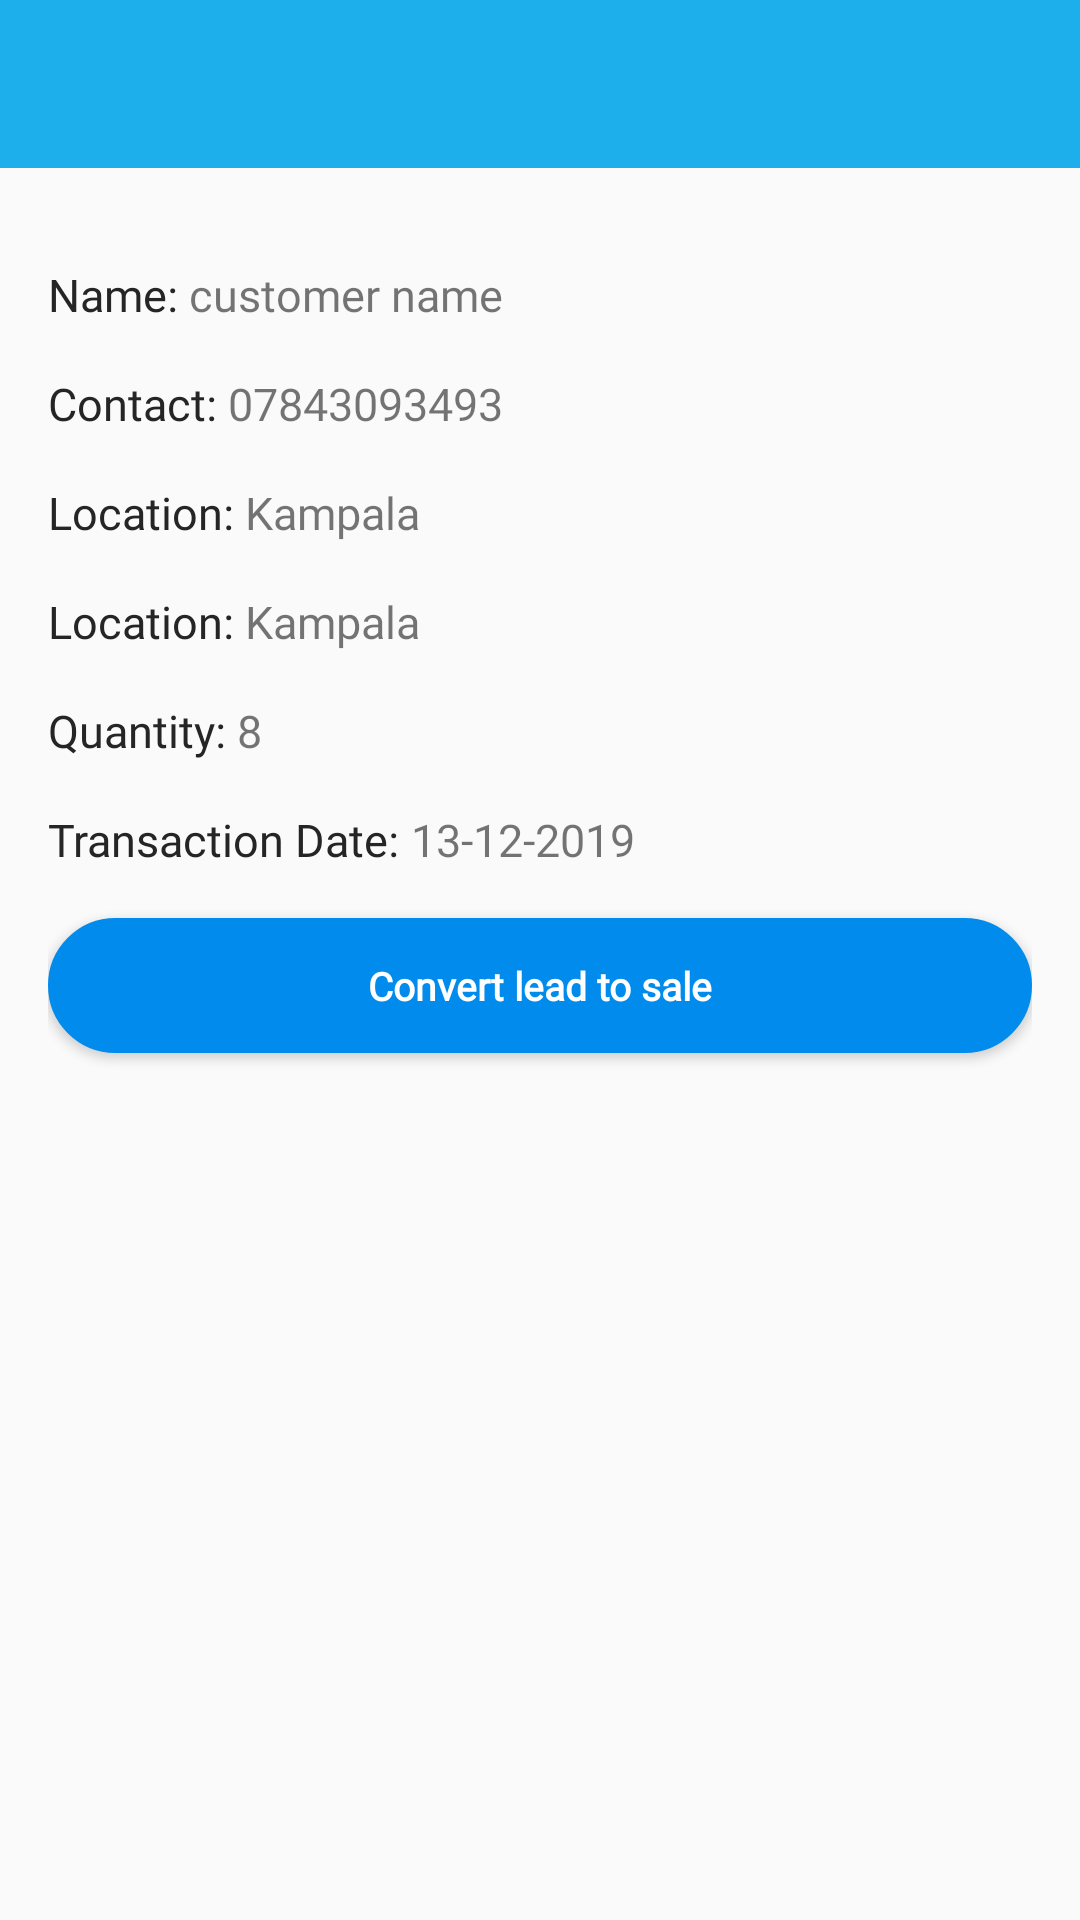

Write the Android layout XML for this screen, with the resource values it uses.
<!-- AndroidManifest.xml: application theme AppTheme -->
<!-- res/layout/activity_lead_detail.xml -->
<?xml version="1.0" encoding="utf-8"?>
<LinearLayout xmlns:android="http://schemas.android.com/apk/res/android"
    xmlns:app="http://schemas.android.com/apk/res-auto"
    xmlns:tools="http://schemas.android.com/tools"
    android:layout_width="match_parent"
    android:layout_height="match_parent"
    android:orientation="vertical"
    tools:context=".activities.LeadDetailActivity">
    <androidx.appcompat.widget.Toolbar
        android:id="@+id/toolbar"
        android:layout_width="match_parent"
        android:layout_height="wrap_content"
        android:background="@color/colorPrimary"
        app:titleMarginStart="@dimen/sixteen"
        app:popupTheme="@style/AppTheme.PopupOverlay"
        app:titleTextColor="@color/colorWhite" />
    <LinearLayout
        android:padding="@dimen/sixteen"
        android:layout_width="match_parent"
        android:layout_height="match_parent"
        android:orientation="vertical">

    <LinearLayout
        android:layout_marginTop="@dimen/sixteen"
        android:layout_width="match_parent"
        android:layout_height="wrap_content"
        android:orientation="horizontal">

        <TextView
            android:layout_width="wrap_content"
            android:layout_height="wrap_content"
            android:fontFamily="@font/poppins_regular"
            android:text="Name: "
            android:textColor="@color/colorBlack"
            android:textSize="@dimen/txt_fifteen" />

        <TextView
            android:layout_width="wrap_content"
            android:layout_height="wrap_content"
            android:fontFamily="@font/poppins_regular"
            android:text="customer name "
            android:textSize="@dimen/txt_fifteen" />
    </LinearLayout>
    <LinearLayout
        android:layout_marginTop="@dimen/sixteen"
        android:layout_width="match_parent"
        android:layout_height="wrap_content"
        android:orientation="horizontal">

        <TextView
            android:layout_width="wrap_content"
            android:layout_height="wrap_content"
            android:fontFamily="@font/poppins_regular"
            android:text="Contact: "
            android:textColor="@color/colorBlack"
            android:textSize="@dimen/txt_fifteen" />

        <TextView
            android:layout_width="wrap_content"
            android:layout_height="wrap_content"
            android:fontFamily="@font/poppins_regular"
            android:text="07843093493"
            android:textSize="@dimen/txt_fifteen" />
    </LinearLayout>
    <LinearLayout
        android:layout_marginTop="@dimen/sixteen"
        android:layout_width="match_parent"
        android:layout_height="wrap_content"
        android:orientation="horizontal">

        <TextView
            android:layout_width="wrap_content"
            android:layout_height="wrap_content"
            android:fontFamily="@font/poppins_regular"
            android:text="Location: "
            android:textColor="@color/colorBlack"
            android:textSize="@dimen/txt_fifteen" />

        <TextView
            android:layout_width="wrap_content"
            android:layout_height="wrap_content"
            android:fontFamily="@font/poppins_regular"
            android:text="Kampala"
            android:textSize="@dimen/txt_fifteen" />
    </LinearLayout>
    <LinearLayout
        android:layout_marginTop="@dimen/sixteen"
        android:layout_width="match_parent"
        android:layout_height="wrap_content"
        android:orientation="horizontal">

        <TextView
            android:layout_width="wrap_content"
            android:layout_height="wrap_content"
            android:fontFamily="@font/poppins_regular"
            android:text="Location: "
            android:textColor="@color/colorBlack"
            android:textSize="@dimen/txt_fifteen" />

        <TextView
            android:layout_width="wrap_content"
            android:layout_height="wrap_content"
            android:fontFamily="@font/poppins_regular"
            android:text="Kampala"
            android:textSize="@dimen/txt_fifteen" />
    </LinearLayout>
    <LinearLayout
        android:layout_marginTop="@dimen/sixteen"
        android:layout_width="match_parent"
        android:layout_height="wrap_content"
        android:orientation="horizontal">

        <TextView
            android:layout_width="wrap_content"
            android:layout_height="wrap_content"
            android:fontFamily="@font/poppins_regular"
            android:text="Quantity: "
            android:textColor="@color/colorBlack"
            android:textSize="@dimen/txt_fifteen" />

        <TextView
            android:layout_width="wrap_content"
            android:layout_height="wrap_content"
            android:fontFamily="@font/poppins_regular"
            android:text="8"
            android:textSize="@dimen/txt_fifteen" />
    </LinearLayout>
    <LinearLayout
        android:layout_marginTop="@dimen/sixteen"
        android:layout_width="match_parent"
        android:layout_height="wrap_content"
        android:orientation="horizontal">

        <TextView
            android:layout_width="wrap_content"
            android:layout_height="wrap_content"
            android:fontFamily="@font/poppins_regular"
            android:text="Transaction Date: "
            android:textColor="@color/colorBlack"
            android:textSize="@dimen/txt_fifteen" />

        <TextView
            android:layout_width="wrap_content"
            android:layout_height="wrap_content"
            android:fontFamily="@font/poppins_regular"
            android:text="13-12-2019"
            android:textSize="@dimen/txt_fifteen" />
    </LinearLayout>
    <Button
        android:layout_marginTop="@dimen/sixteen"
        android:foreground="?attr/selectableItemBackgroundBorderless"
        android:id="@+id/btn_submit"
        android:layout_width="match_parent"
        android:layout_height="45dp"
        android:layout_below="@+id/layout_location"
        android:background="@drawable/round_button_solid_background"
        android:fontFamily="@font/poppins_regular"
        android:padding="@dimen/eight"
        android:text="Convert lead to sale"
        android:textAllCaps="false"
        android:textColor="@color/colorWhite"
        android:textSize="13sp"
        android:textStyle="bold" />
    </LinearLayout>
</LinearLayout>
<!-- resources referenced by this layout -->
<resources>
  <color name="colorBlack">#252525</color>
  <color name="colorPrimary">#1DAFEC</color>
  <color name="colorWhite">#FFFFFF</color>
  <dimen name="eight">8dp</dimen>
  <dimen name="sixteen">16dp</dimen>
  <dimen name="txt_fifteen">15sp</dimen>
  <!-- drawable round_button_solid_background (drawable) -->
  <?xml version="1.0" encoding="utf-8"?>
  <selector xmlns:android="http://schemas.android.com/apk/res/android">
  
      <item android:state_pressed="true">
  
          <shape>
              <stroke android:width="2dp" android:color="#018BEC" />
              <corners android:radius="50dp" />
              <padding android:bottom="15dp" android:left="15dp" android:right="15dp" android:top="15dp" />
              <solid android:color="#018BEC"></solid>
          </shape>
      </item>
  
      <item android:state_enabled="false">
          <shape>
              <stroke android:width="2dp" android:color="@color/colorGrey" />
              <corners android:radius="50dp" />
              <padding android:bottom="15dp" android:left="15dp" android:right="15dp" android:top="15dp" />
              <solid android:color="@color/colorGrey"></solid>
          </shape>
  
      </item>
  
      <item>
  
          <shape>
              <stroke android:width="2dp" android:color="#018BEC" />
              <corners android:radius="50dp" />
              <padding android:bottom="15dp" android:left="15dp" android:right="15dp" android:top="15dp" />
              <solid android:color="#018BEC"></solid>
          </shape>
  
      </item>
  </selector>
  <style name="AppTheme.PopupOverlay" parent="ThemeOverlay.AppCompat.Light" />
  <style name="AppTheme" parent="Theme.AppCompat.Light.NoActionBar">
          
          <item name="colorPrimary">@color/colorPrimary</item>
          <item name="colorPrimaryDark">@color/colorPrimaryDark</item>
          <item name="colorAccent">@color/colorAccent</item>
      </style>
  <color name="colorGrey">#A5A8AA</color>
  <color name="colorPrimaryDark">#018BEC</color>
  <color name="colorAccent">#018BEC</color>
</resources>
